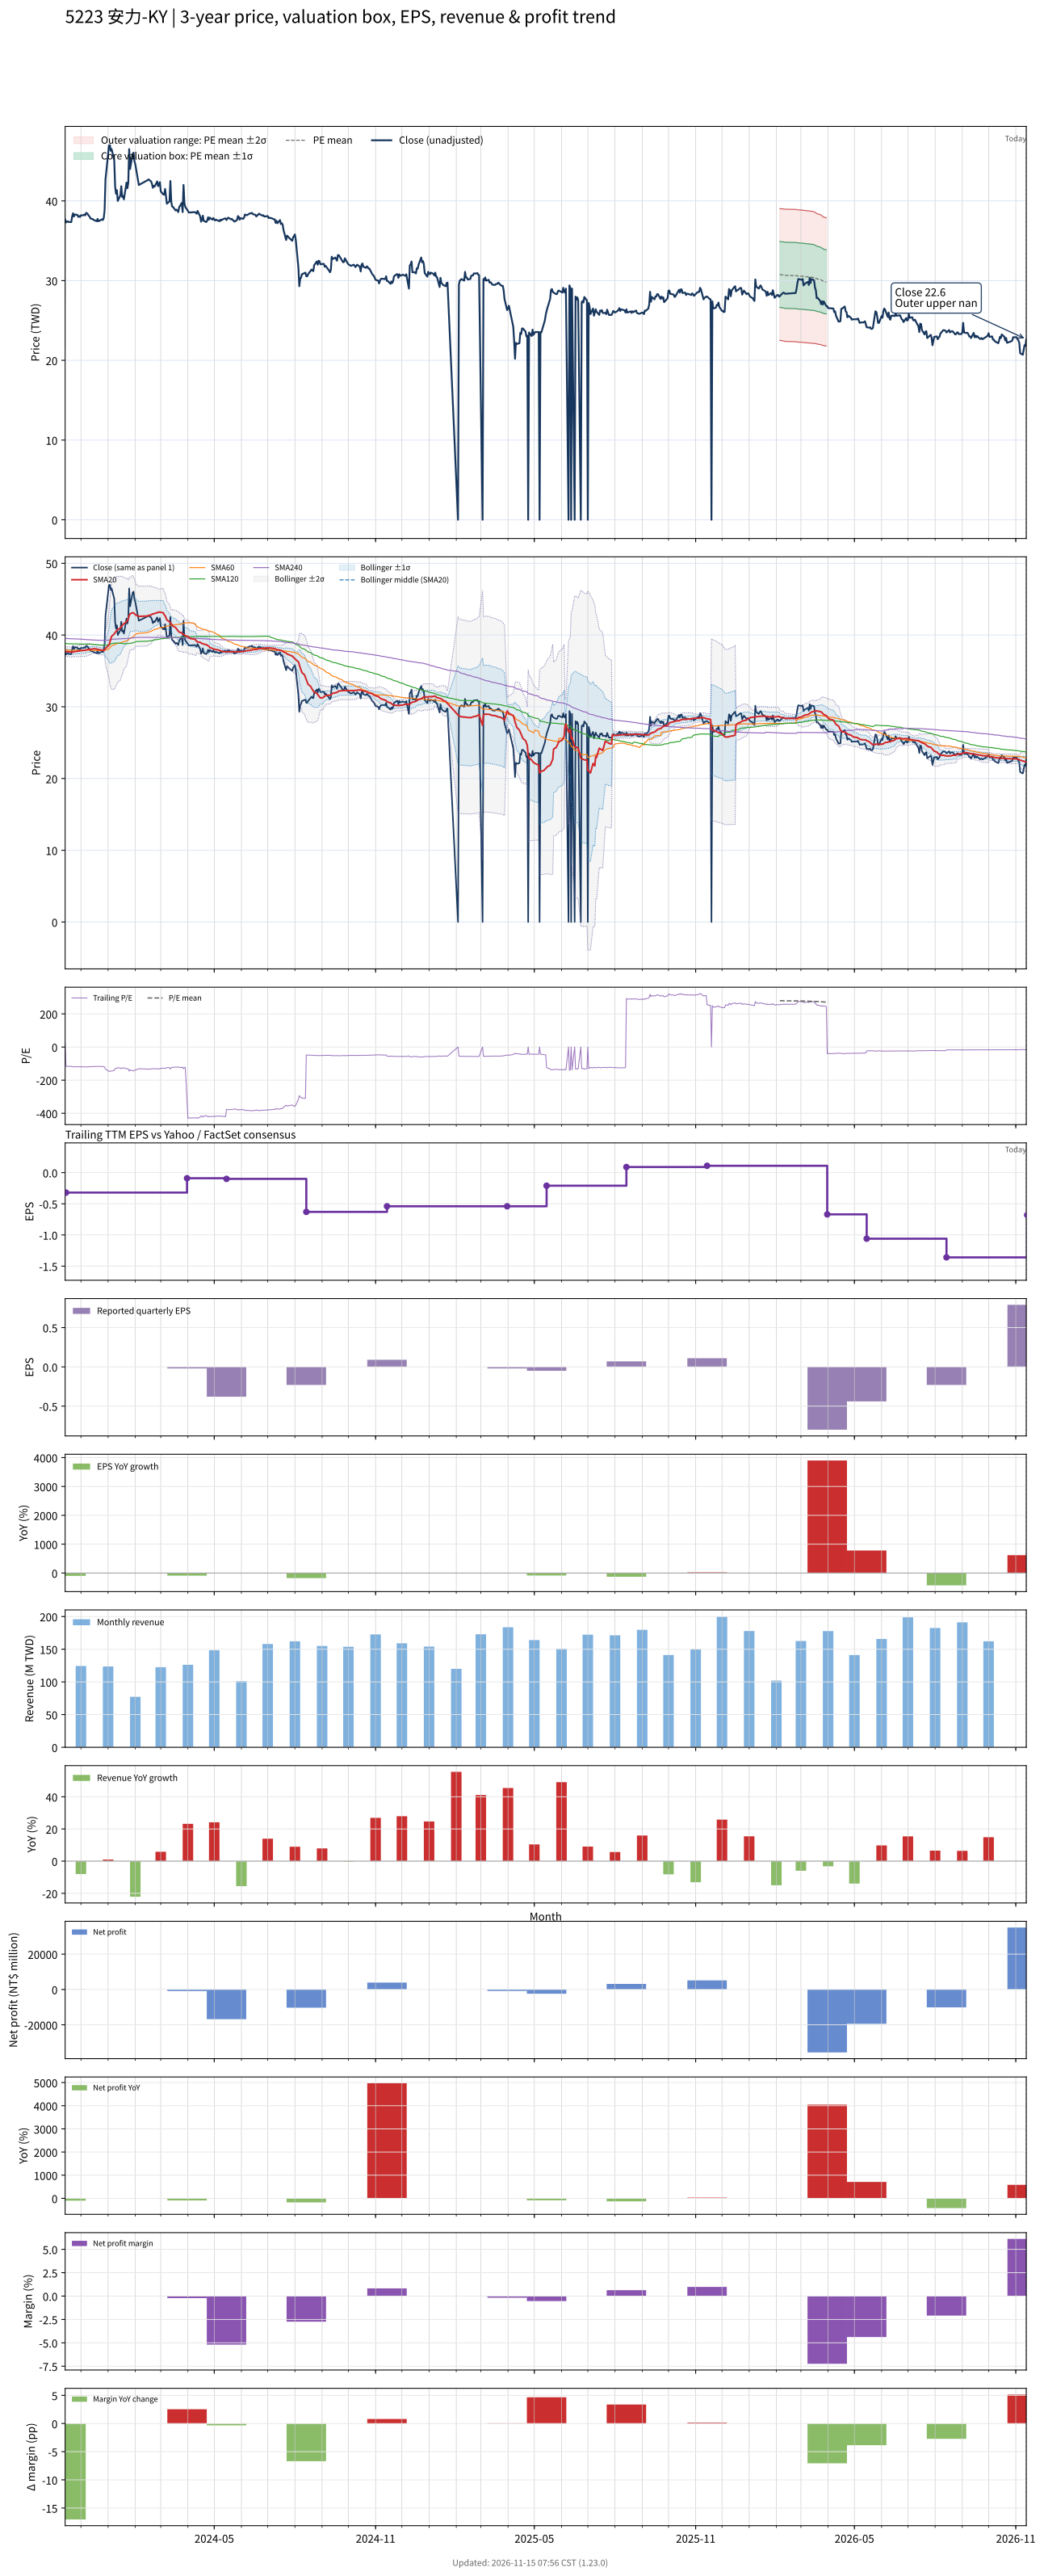

The data file committed next to this chart (first rows):
# chart-version: skill-stock-dynamic-val…
date, close, available_date, period_end, eps, ttm_eps, pe, pe_mean, pe_std, price_m2, price_m1, price_mean, price_p1, price_p2, forward_eps, forward_pe, forward_pe_mean, forward_pe_std, forward_price_m2, forward_price_m1, forward_price_mean, forward_price_p1, forward_price_p2, sma20
2023-11-13, 37.65, 2023-08-14, 2023-06-30, 0.3, 1.82, 20.69, 18.01, 3.05, 21.67, 27.22, 32.77, 38.32, 43.87, , , , , , , , , , 37.74
2023-11-14, 37.3, 2023-11-14, 2023-09-30, 0.000000, -0.32, -116.6, , , , , , , , , , , , , , , , , 37.71
2023-11-15, 37.4, 2023-11-14, 2023-09-30, 0.000000, -0.32, -116.9, , , , , , , , , , , , , , , , , 37.69
2023-11-16, 37.45, 2023-11-14, 2023-09-30, 0.000000, -0.32, -117, , , , , , , , , , , , , , , , , 37.67
2023-11-17, 37.35, 2023-11-14, 2023-09-30, 0.000000, -0.32, -116.7, , , , , , , , , , , , , , , , , 37.66
2023-11-20, 37.35, 2023-11-14, 2023-09-30, 0.000000, -0.32, -116.7, , , , , , , , , , , , , , , , , 37.63
2023-11-21, 38.05, 2023-11-14, 2023-09-30, 0.000000, -0.32, -118.9, , , , , , , , , , , , , , , , , 37.6
2023-11-22, 38.45, 2023-11-14, 2023-09-30, 0.000000, -0.32, -120.2, , , , , , , , , , , , , , , , , 37.64
2023-11-23, 38.05, 2023-11-14, 2023-09-30, 0.000000, -0.32, -118.9, , , , , , , , , , , , , , , , , 37.66
2023-11-24, 38.3, 2023-11-14, 2023-09-30, 0.000000, -0.32, -119.7, , , , , , , , , , , , , , , , , 37.7
2023-11-27, 38.25, 2023-11-14, 2023-09-30, 0.000000, -0.32, -119.5, , , , , , , , , , , , , , , , , 37.73
2023-11-28, 38, 2023-11-14, 2023-09-30, 0.000000, -0.32, -118.8, , , , , , , , , , , , , , , , , 37.75
2023-11-29, 38.1, 2023-11-14, 2023-09-30, 0.000000, -0.32, -119.1, , , , , , , , , , , , , , , , , 37.78
2023-11-30, 38, 2023-11-14, 2023-09-30, 0.000000, -0.32, -118.8, , , , , , , , , , , , , , , , , 37.8
2023-12-01, 38.2, 2023-11-14, 2023-09-30, 0.000000, -0.32, -119.4, , , , , , , , , , , , , , , , , 37.83
2023-12-04, 38.2, 2023-11-14, 2023-09-30, 0.000000, -0.32, -119.4, , , , , , , , , , , , , , , , , 37.85
2023-12-05, 38.3, 2023-11-14, 2023-09-30, 0.000000, -0.32, -119.7, , , , , , , , , , , , , , , , , 37.85
2023-12-06, 38.2, 2023-11-14, 2023-09-30, 0.000000, -0.32, -119.4, , , , , , , , , , , , , , , , , 37.87
2023-12-07, 38.5, 2023-11-14, 2023-09-30, 0.000000, -0.32, -120.3, , , , , , , , , , , , , , , , , 37.91
2023-12-08, 38.45, 2023-11-14, 2023-09-30, 0.000000, -0.32, -120.2, , , , , , , , , , , , , , , , , 37.98
2023-12-11, 38, 2023-11-14, 2023-09-30, 0.000000, -0.32, -118.8, , , , , , , , , , , , , , , , , 37.99
2023-12-12, 37.8, 2023-11-14, 2023-09-30, 0.000000, -0.32, -118.1, , , , , , , , , , , , , , , , , 38.02
2023-12-13, 37.75, 2023-11-14, 2023-09-30, 0.000000, -0.32, -118, , , , , , , , , , , , , , , , , 38.04
2023-12-14, 37.75, 2023-11-14, 2023-09-30, 0.000000, -0.32, -118, , , , , , , , , , , , , , , , , 38.05
2023-12-15, 37.65, 2023-11-14, 2023-09-30, 0.000000, -0.32, -117.7, , , , , , , , , , , , , , , , , 38.07
2023-12-18, 37.5, 2023-11-14, 2023-09-30, 0.000000, -0.32, -117.2, , , , , , , , , , , , , , , , , 38.08
2023-12-19, 37.45, 2023-11-14, 2023-09-30, 0.000000, -0.32, -117, , , , , , , , , , , , , , , , , 38.05
2023-12-20, 37.75, 2023-11-14, 2023-09-30, 0.000000, -0.32, -118, , , , , , , , , , , , , , , , , 38.01
2023-12-21, 37.45, 2023-11-14, 2023-09-30, 0.000000, -0.32, -117, , , , , , , , , , , , , , , , , 37.98
2023-12-22, 37.5, 2023-11-14, 2023-09-30, 0.000000, -0.32, -117.2, , , , , , , , , , , , , , , , , 37.94
2023-12-25, 37.7, 2023-11-14, 2023-09-30, 0.000000, -0.32, -117.8, , , , , , , , , , , , , , , , , 37.91
2023-12-26, 37.6, 2023-11-14, 2023-09-30, 0.000000, -0.32, -117.5, , , , , , , , , , , , , , , , , 37.89
2023-12-27, 37.85, 2023-11-14, 2023-09-30, 0.000000, -0.32, -118.3, , , , , , , , , , , , , , , , , 37.88
2023-12-28, 38.85, 2023-11-14, 2023-09-30, 0.000000, -0.32, -121.4, , , , , , , , , , , , , , , , , 37.92
2023-12-29, 42.7, 2023-11-14, 2023-09-30, 0.000000, -0.32, -133.4, , , , , , , , , , , , , , , , , 38.15
2024-01-02, 46.95, 2023-11-14, 2023-09-30, 0.000000, -0.32, -146.7, , , , , , , , , , , , , , , , , 38.59
2024-01-03, 47, 2023-11-14, 2023-09-30, 0.000000, -0.32, -146.9, , , , , , , , , , , , , , , , , 39.02
2024-01-04, 46.3, 2023-11-14, 2023-09-30, 0.000000, -0.32, -144.7, , , , , , , , , , , , , , , , , 39.42
2024-01-05, 46.5, 2023-11-14, 2023-09-30, 0.000000, -0.32, -145.3, , , , , , , , , , , , , , , , , 39.83
2024-01-08, 45.05, 2023-11-14, 2023-09-30, 0.000000, -0.32, -140.8, , , , , , , , , , , , , , , , , 40.16
2024-01-09, 41.8, 2023-11-14, 2023-09-30, 0.000000, -0.32, -130.6, , , , , , , , , , , , , , , , , 40.34
2024-01-10, 40.9, 2023-11-14, 2023-09-30, 0.000000, -0.32, -127.8, , , , , , , , , , , , , , , , , 40.5
2024-01-11, 41.35, 2023-11-14, 2023-09-30, 0.000000, -0.32, -129.2, , , , , , , , , , , , , , , , , 40.68
2024-01-12, 40, 2023-11-14, 2023-09-30, 0.000000, -0.32, -125, , , , , , , , , , , , , , , , , 40.79
2024-01-15, 40.7, 2023-11-14, 2023-09-30, 0.000000, -0.32, -127.2, , , , , , , , , , , , , , , , , 40.95
2024-01-16, 41.85, 2023-11-14, 2023-09-30, 0.000000, -0.32, -130.8, , , , , , , , , , , , , , , , , 41.16
2024-01-17, 40.5, 2023-11-14, 2023-09-30, 0.000000, -0.32, -126.6, , , , , , , , , , , , , , , , , 41.31
2024-01-18, 40.6, 2023-11-14, 2023-09-30, 0.000000, -0.32, -126.9, , , , , , , , , , , , , , , , , 41.46
2024-01-19, 40.2, 2023-11-14, 2023-09-30, 0.000000, -0.32, -125.6, , , , , , , , , , , , , , , , , 41.59
2024-01-22, 42.3, 2023-11-14, 2023-09-30, 0.000000, -0.32, -132.2, , , , , , , , , , , , , , , , , 41.84
2024-01-23, 41.6, 2023-11-14, 2023-09-30, 0.000000, -0.32, -130, , , , , , , , , , , , , , , , , 42.03
2024-01-24, 42.3, 2023-11-14, 2023-09-30, 0.000000, -0.32, -132.2, , , , , , , , , , , , , , , , , 42.27
2024-01-25, 46.5, 2023-11-14, 2023-09-30, 0.000000, -0.32, -145.3, , , , , , , , , , , , , , , , , 42.7
2024-01-26, 44, 2023-11-14, 2023-09-30, 0.000000, -0.32, -137.5, , , , , , , , , , , , , , , , , 42.95
2024-01-29, 45.9, 2023-11-14, 2023-09-30, 0.000000, -0.32, -143.4, , , , , , , , , , , , , , , , , 43.12
2024-01-30, 46.05, 2023-11-14, 2023-09-30, 0.000000, -0.32, -143.9, , , , , , , , , , , , , , , , , 43.07
2024-01-31, 45, 2023-11-14, 2023-09-30, 0.000000, -0.32, -140.6, , , , , , , , , , , , , , , , , 42.97
2024-02-01, 44.6, 2023-11-14, 2023-09-30, 0.000000, -0.32, -139.4, , , , , , , , , , , , , , , , , 42.88
2024-02-02, 43.95, 2023-11-14, 2023-09-30, 0.000000, -0.32, -137.3, , , , , , , , , , , , , , , , , 42.76
... 669 more rows
